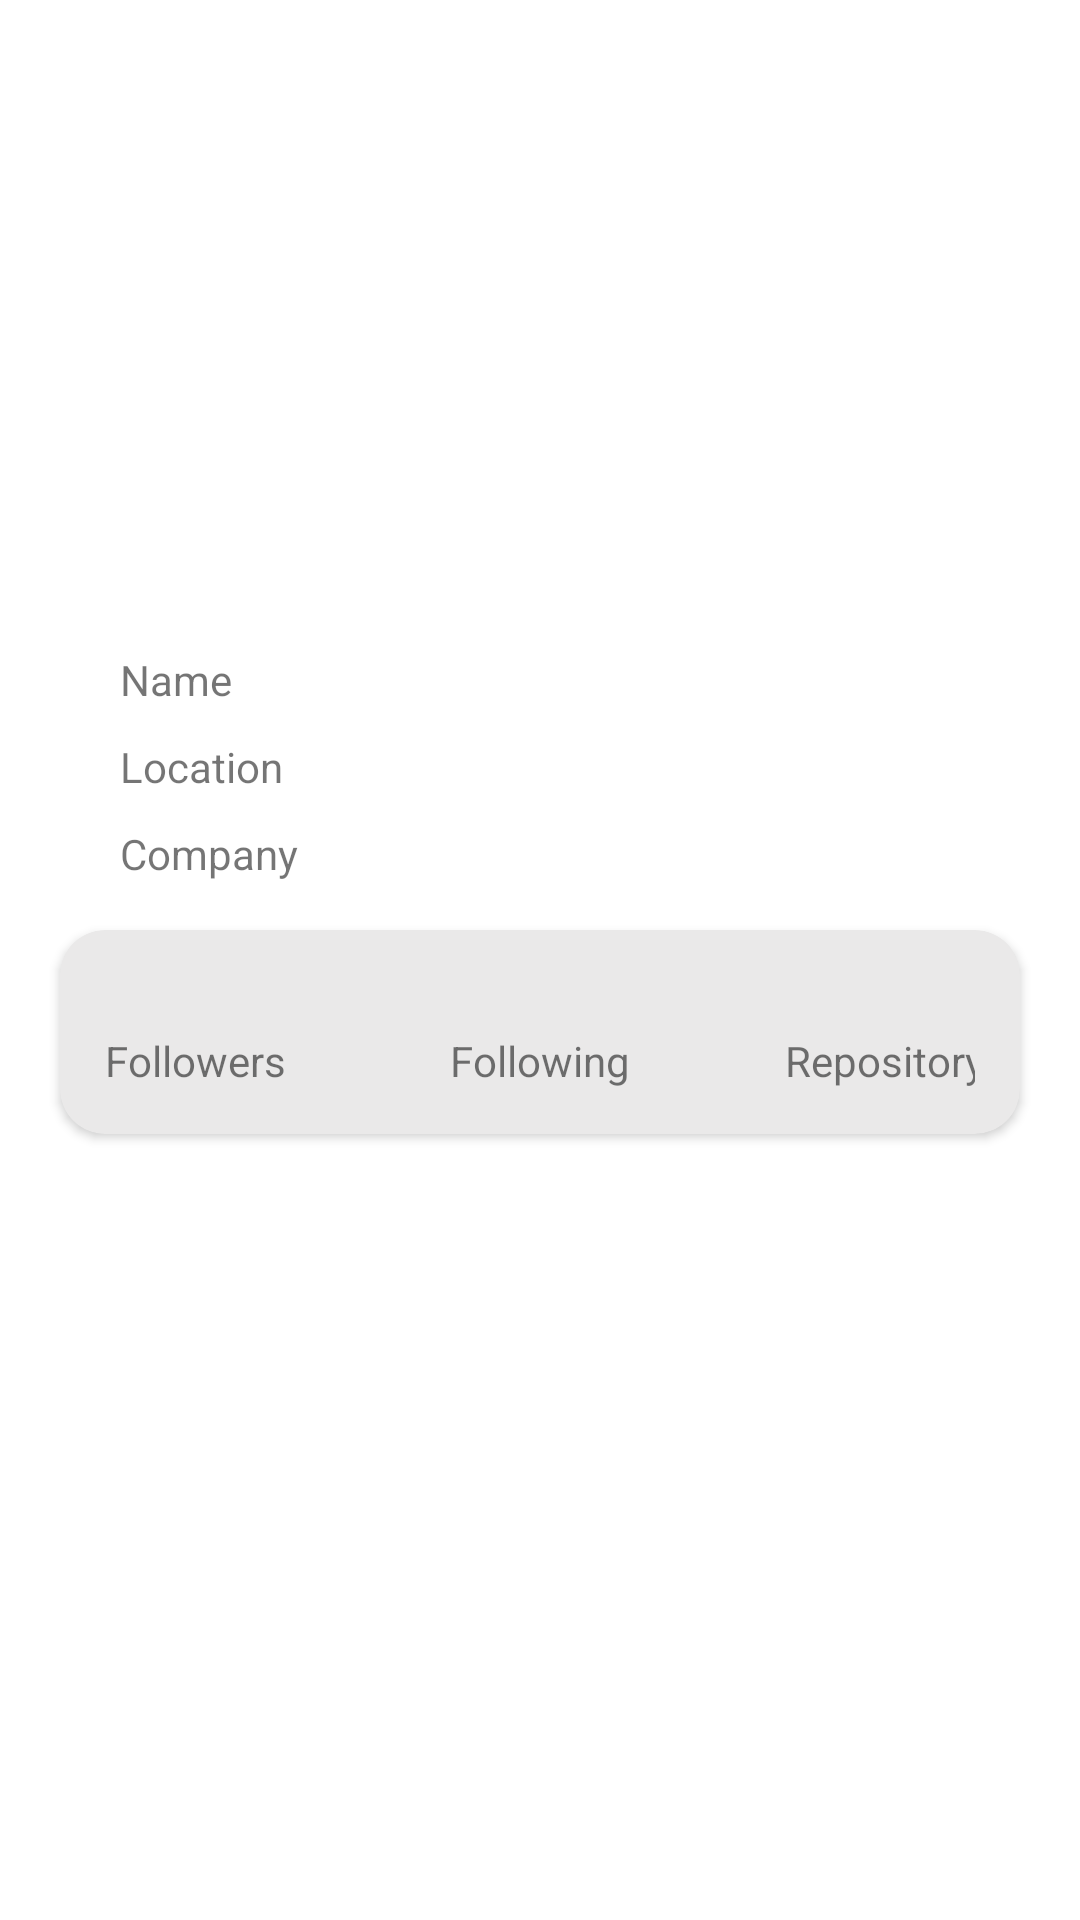

Here is an Android app screen rendered from its layout file. Give the layout XML and the strings, colors and styles it references.
<!-- AndroidManifest.xml: application theme Theme.MyGitHubUser -->
<!-- res/layout/activity_detail.xml -->
<?xml version="1.0" encoding="utf-8"?>
<androidx.constraintlayout.widget.ConstraintLayout xmlns:android="http://schemas.android.com/apk/res/android"
    xmlns:app="http://schemas.android.com/apk/res-auto"
    xmlns:tools="http://schemas.android.com/tools"
    android:layout_width="match_parent"
    android:layout_height="wrap_content"
    tools:context=".ui.detail.DetailActivity">

    <ProgressBar
        android:id="@+id/progress_bar"
        style="?android:progressBarStyle"
        android:layout_width="wrap_content"
        android:layout_height="wrap_content"
        android:visibility="gone"
        app:layout_constraintBottom_toBottomOf="@+id/tv_username"
        app:layout_constraintEnd_toEndOf="@+id/tv_username"
        app:layout_constraintStart_toStartOf="@+id/tv_username"
        app:layout_constraintTop_toTopOf="@+id/tv_username" />

    <ImageView
        android:id="@+id/img_avatar"
        android:layout_width="150dp"
        android:layout_height="150dp"
        android:layout_marginTop="16dp"
        android:contentDescription="@string/desc"
        android:scaleType="centerCrop"
        app:layout_constraintEnd_toEndOf="parent"
        app:layout_constraintHorizontal_bias="0.498"
        app:layout_constraintStart_toStartOf="parent"
        app:layout_constraintTop_toTopOf="parent"
        tools:srcCompat="@tools:sample/avatars" />

    <TextView
        android:id="@+id/tv_username"
        android:layout_width="wrap_content"
        android:layout_height="wrap_content"
        android:layout_marginTop="16dp"
        app:layout_constraintEnd_toEndOf="@+id/img_avatar"
        app:layout_constraintStart_toStartOf="@+id/img_avatar"
        app:layout_constraintTop_toBottomOf="@+id/img_avatar"
        tools:text="Username" />

    <androidx.cardview.widget.CardView
        android:id="@+id/cardView"
        android:layout_width="match_parent"
        android:layout_height="wrap_content"
        android:layout_marginStart="20dp"
        android:layout_marginTop="16dp"
        android:layout_marginEnd="20dp"
        app:cardBackgroundColor="@color/colorSecondary"
        app:cardCornerRadius="15dp"
        app:layout_constraintEnd_toEndOf="parent"
        app:layout_constraintStart_toStartOf="parent"
        app:layout_constraintTop_toBottomOf="@+id/title_company">

        <androidx.constraintlayout.widget.ConstraintLayout
            android:layout_width="match_parent"
            android:layout_height="wrap_content"
            android:padding="15dp">

            <TextView
                android:id="@+id/tv_followers"
                android:layout_width="wrap_content"
                android:layout_height="wrap_content"
                android:layout_marginStart="30dp"
                app:layout_constraintEnd_toEndOf="parent"
                app:layout_constraintHorizontal_bias="0.0"
                app:layout_constraintStart_toStartOf="parent"
                app:layout_constraintTop_toTopOf="parent"
                tools:text="Follower" />

            <TextView
                android:layout_width="wrap_content"
                android:layout_height="wrap_content"
                android:text="@string/followers"
                app:layout_constraintEnd_toEndOf="@+id/tv_followers"
                app:layout_constraintStart_toStartOf="@+id/tv_followers"
                app:layout_constraintTop_toBottomOf="@+id/tv_followers" />

            <TextView
                android:id="@+id/tv_following"
                android:layout_width="wrap_content"
                android:layout_height="wrap_content"
                app:layout_constraintEnd_toEndOf="parent"
                app:layout_constraintStart_toStartOf="parent"
                app:layout_constraintTop_toTopOf="parent"
                tools:text="Following" />

            <TextView
                android:id="@+id/textView2"
                android:layout_width="wrap_content"
                android:layout_height="wrap_content"
                android:text="@string/following"
                app:layout_constraintEnd_toEndOf="@+id/tv_following"
                app:layout_constraintStart_toStartOf="@+id/tv_following"
                app:layout_constraintTop_toBottomOf="@+id/tv_following" />

            <TextView
                android:id="@+id/tv_repository"
                android:layout_width="wrap_content"
                android:layout_height="wrap_content"
                android:layout_marginEnd="30dp"
                app:layout_constraintEnd_toEndOf="parent"
                app:layout_constraintHorizontal_bias="1.0"
                app:layout_constraintStart_toStartOf="parent"
                app:layout_constraintTop_toTopOf="parent"
                tools:text="Repository" />

            <TextView
                android:id="@+id/textView4"
                android:layout_width="wrap_content"
                android:layout_height="wrap_content"
                android:text="@string/repository"
                app:layout_constraintEnd_toEndOf="@+id/tv_repository"
                app:layout_constraintStart_toStartOf="@+id/tv_repository"
                app:layout_constraintTop_toBottomOf="@+id/tv_repository" />

        </androidx.constraintlayout.widget.ConstraintLayout>

    </androidx.cardview.widget.CardView>

    <TextView
        android:id="@+id/title_name"
        android:layout_width="wrap_content"
        android:layout_height="wrap_content"
        android:layout_marginStart="20dp"
        android:layout_marginTop="16dp"
        android:text="@string/name"
        app:layout_constraintEnd_toEndOf="@+id/cardView"
        app:layout_constraintHorizontal_bias="0.0"
        app:layout_constraintStart_toStartOf="@+id/cardView"
        app:layout_constraintTop_toBottomOf="@+id/tv_username" />

    <TextView
        android:id="@+id/tv_name"
        android:layout_width="wrap_content"
        android:layout_height="wrap_content"
        android:layout_marginEnd="20dp"
        tools:text="Name"
        app:layout_constraintEnd_toEndOf="@+id/cardView"
        app:layout_constraintHorizontal_bias="1.0"
        app:layout_constraintStart_toEndOf="@+id/title_location"
        app:layout_constraintTop_toTopOf="@+id/title_name" />

    <TextView
        android:id="@+id/title_location"
        android:layout_width="wrap_content"
        android:layout_height="wrap_content"
        android:layout_marginStart="20dp"
        android:layout_marginTop="10dp"
        android:text="@string/location"
        app:layout_constraintEnd_toEndOf="@+id/cardView"
        app:layout_constraintHorizontal_bias="0.0"
        app:layout_constraintStart_toStartOf="@+id/cardView"
        app:layout_constraintTop_toBottomOf="@+id/title_name" />

    <TextView
        android:id="@+id/tv_location"
        android:layout_width="wrap_content"
        android:layout_height="wrap_content"
        android:layout_marginTop="10dp"
        android:layout_marginEnd="20dp"
        tools:text="location"
        app:layout_constraintEnd_toEndOf="@+id/cardView"
        app:layout_constraintHorizontal_bias="1.0"
        app:layout_constraintStart_toEndOf="@+id/title_location"
        app:layout_constraintTop_toBottomOf="@+id/tv_name" />

    <TextView
        android:id="@+id/title_company"
        android:layout_width="wrap_content"
        android:layout_height="wrap_content"
        android:layout_marginStart="20dp"
        android:layout_marginTop="10dp"
        android:text="@string/company"
        app:layout_constraintEnd_toEndOf="@+id/cardView"
        app:layout_constraintHorizontal_bias="0.0"
        app:layout_constraintStart_toStartOf="@+id/cardView"
        app:layout_constraintTop_toBottomOf="@+id/title_location" />

    <TextView
        android:id="@+id/tv_company"
        android:layout_width="wrap_content"
        android:layout_height="wrap_content"
        android:layout_marginTop="10dp"
        android:layout_marginEnd="20dp"
        tools:text="Company"
        app:layout_constraintEnd_toEndOf="@+id/cardView"
        app:layout_constraintHorizontal_bias="1.0"
        app:layout_constraintStart_toEndOf="@+id/title_location"
        app:layout_constraintTop_toBottomOf="@+id/tv_location" />

    <com.google.android.material.tabs.TabLayout
        android:id="@+id/tabs"
        android:layout_width="match_parent"
        android:layout_height="wrap_content"
        android:layout_marginTop="16dp"
        app:layout_constraintEnd_toEndOf="parent"
        app:layout_constraintStart_toStartOf="parent"
        app:layout_constraintTop_toBottomOf="@+id/cardView" />

    <androidx.viewpager2.widget.ViewPager2
        android:id="@+id/view_pager"
        android:layout_width="0dp"
        android:layout_height="0dp"
        app:layout_constraintBottom_toBottomOf="parent"
        app:layout_constraintEnd_toEndOf="parent"
        app:layout_constraintStart_toStartOf="parent"
        app:layout_constraintTop_toBottomOf="@+id/tabs" />

</androidx.constraintlayout.widget.ConstraintLayout>
<!-- resources referenced by this layout -->
<resources>
  <color name="colorSecondary">#EAE9E9</color>
  <string name="company">Company</string>
  <string name="desc">Image</string>
  <string name="followers">Followers</string>
  <string name="following">Following</string>
  <string name="location">Location</string>
  <string name="name">Name</string>
  <string name="repository">Repository</string>
  <style name="Theme.MyGitHubUser" parent="Theme.MaterialComponents.DayNight.DarkActionBar">
          
          <item name="colorPrimary">@color/purple_500</item>
          <item name="colorPrimaryVariant">@color/purple_700</item>
          <item name="colorOnPrimary">@color/white</item>
          
          <item name="colorSecondary">@color/teal_200</item>
          <item name="colorSecondaryVariant">@color/teal_700</item>
          <item name="colorOnSecondary">@color/black</item>
          
          <item name="android:statusBarColor">#171515</item>
          
      </style>
  <color name="purple_500">#1C1C1C</color>
  <color name="purple_700">#171515</color>
  <color name="white">#FFFFFFFF</color>
  <color name="teal_200">#FF03DAC5</color>
  <color name="teal_700">#FF018786</color>
  <color name="black">#FF000000</color>
</resources>
